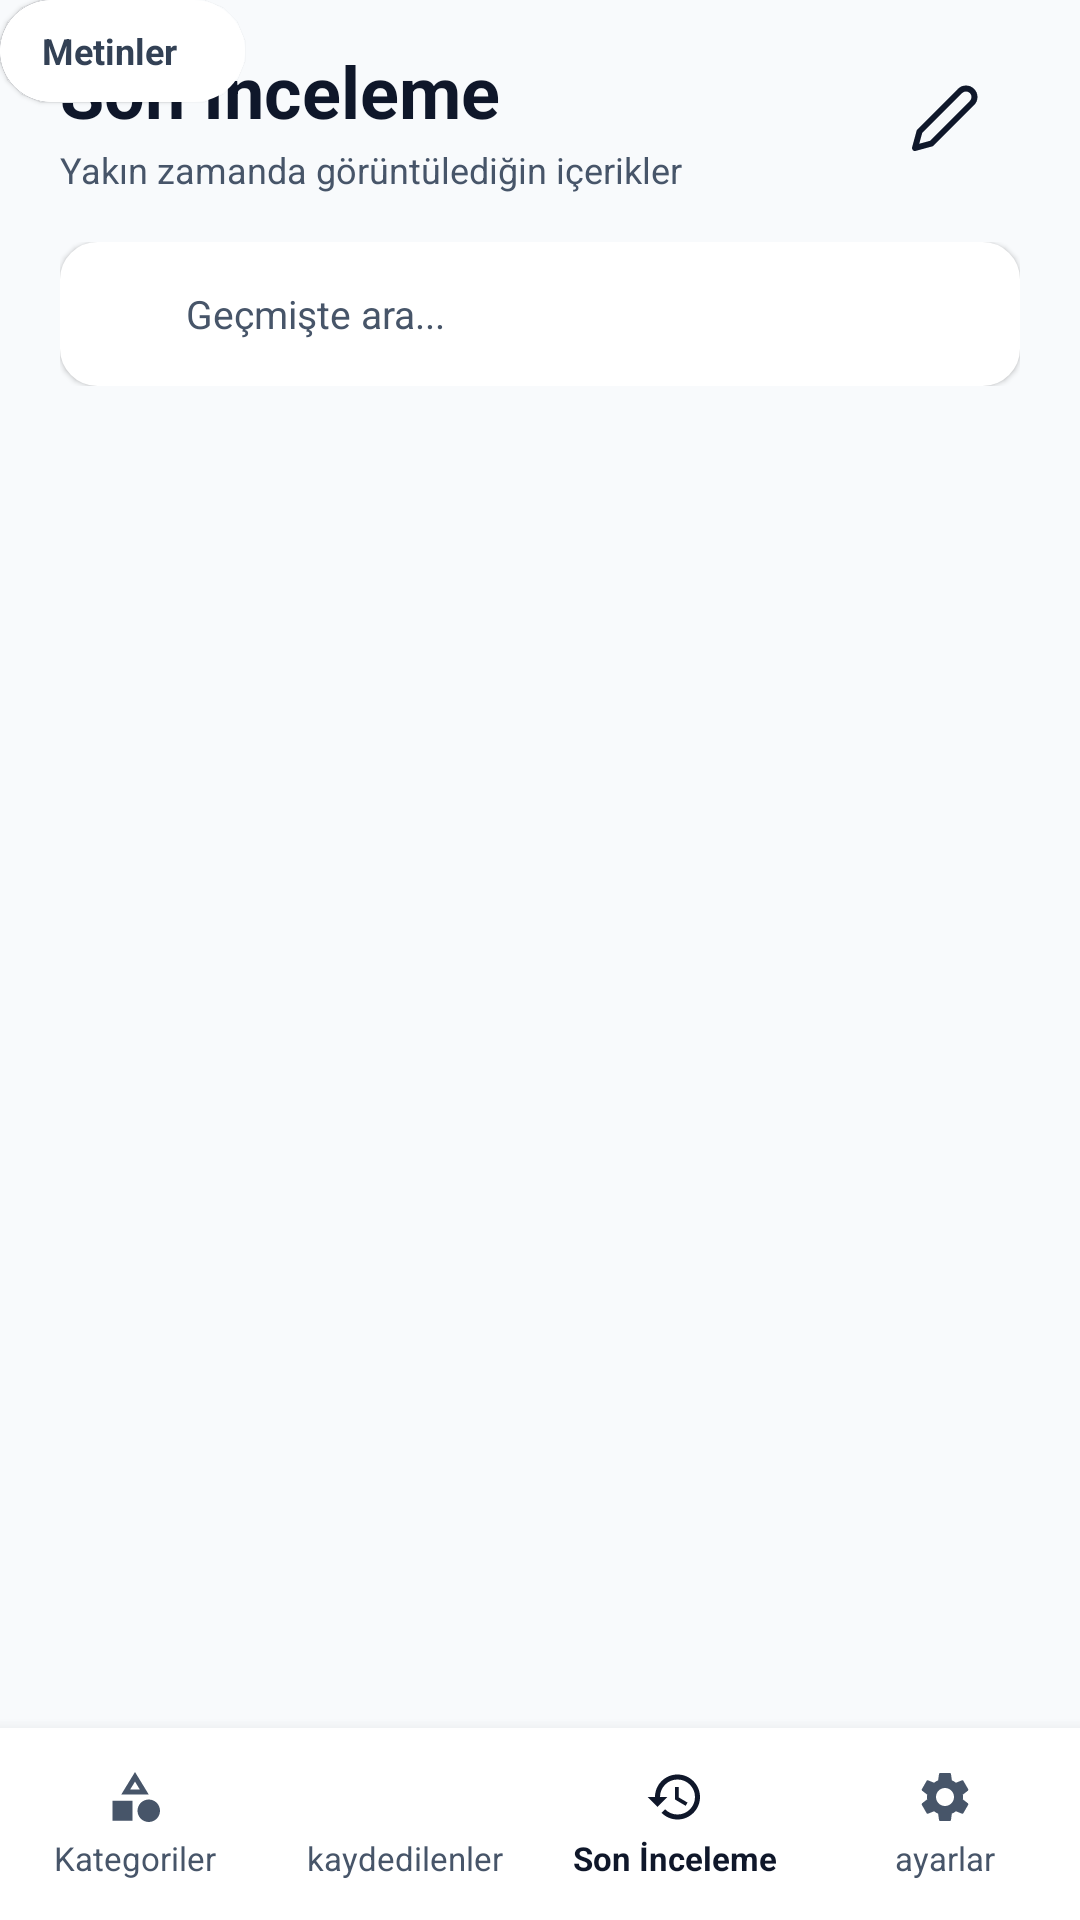

Layout XML and referenced resources for this Android screen:
<!-- AndroidManifest.xml: application theme Theme.Hadi_bakalım -->
<!-- res/layout/activity_son_inceleme.xml -->
<?xml version="1.0" encoding="utf-8"?>
<RelativeLayout xmlns:android="http://schemas.android.com/apk/res/android"
    xmlns:app="http://schemas.android.com/apk/res-auto"
    xmlns:tools="http://schemas.android.com/tools"
    android:layout_width="match_parent"
    android:layout_height="match_parent"
    android:background="@color/bg_main"
    android:fitsSystemWindows="true"
    tools:ignore="all">

    
    <RelativeLayout
        android:id="@+id/headerLayout"
        android:layout_width="match_parent"
        android:layout_height="wrap_content"
        android:paddingHorizontal="20dp"
        android:paddingTop="16dp"
        android:paddingBottom="12dp">

        <LinearLayout
            android:layout_width="wrap_content"
            android:layout_height="wrap_content"
            android:layout_alignParentStart="true"
            android:layout_centerVertical="true"
            android:layout_toStartOf="@id/headerActionGroup"
            android:orientation="vertical">

            <TextView
                android:id="@+id/txtHeaderTitle"
                android:layout_width="wrap_content"
                android:layout_height="wrap_content"
                android:text="@string/son_inceleme"
                android:textColor="@color/text_primary"
                android:textSize="24sp"
                android:textStyle="bold" />

            <TextView
                android:layout_width="wrap_content"
                android:layout_height="wrap_content"
                android:layout_marginTop="2dp"
                android:text="Yakın zamanda görüntülediğin içerikler"
                android:textColor="@color/text_secondary"
                android:textSize="12sp" />
        </LinearLayout>

        
        <LinearLayout
            android:id="@+id/headerActionGroup"
            android:layout_width="wrap_content"
            android:layout_height="wrap_content"
            android:layout_alignParentEnd="true"
            android:layout_centerVertical="true"
            android:gravity="center_vertical"
            android:orientation="horizontal">

            <ImageButton
                android:id="@+id/btnClearHistory"
                android:layout_width="50dp"
                android:layout_height="50dp"
                android:background="?attr/selectableItemBackgroundBorderless"
                android:contentDescription="@string/temizle"
                android:padding="13dp"
                android:src="@drawable/ic_trash"
                app:tint="@color/text_secondary" />

            <ImageButton
                android:id="@+id/btnOpenNoteEditor"
                android:layout_width="50dp"
                android:layout_height="50dp"
                android:layout_marginStart="4dp"
                android:background="?attr/selectableItemBackgroundBorderless"
                android:contentDescription="@string/app_name"
                android:padding="12dp"
                android:src="@drawable/ic_pen"
                app:tint="@color/text_primary" />
        </LinearLayout>
    </RelativeLayout>

    
    <androidx.constraintlayout.widget.ConstraintLayout
        android:id="@+id/searchLayout"
        android:layout_width="match_parent"
        android:layout_height="wrap_content"
        android:layout_below="@id/headerLayout"
        android:layout_marginHorizontal="20dp"
        android:layout_marginTop="2dp"
        android:layout_marginBottom="12dp">

        <LinearLayout
            android:id="@+id/searchInnerBar"
            android:layout_width="0dp"
            android:layout_height="48dp"
            android:background="@drawable/bg_search_bar"
            android:backgroundTint="#FFFFFF"
            android:elevation="1dp"
            android:gravity="center_vertical"
            android:paddingHorizontal="14dp"
            app:layout_constraintEnd_toEndOf="parent"
            app:layout_constraintStart_toStartOf="parent"
            app:layout_constraintTop_toTopOf="parent"
            app:layout_constraintWidth_max="488dp">

            <ImageView
                android:layout_width="18dp"
                android:layout_height="18dp"
                android:contentDescription="@null"
                android:src="@drawable/ic_search"
                app:tint="@color/text_secondary" />

            <EditText
                android:id="@+id/etSearchHistory"
                android:layout_width="match_parent"
                android:layout_height="match_parent"
                android:layout_marginStart="10dp"
                android:background="@null"
                android:hint="@string/gecmiste_ara"
                android:importantForAutofill="no"
                android:inputType="text"
                android:textColor="@color/text_primary"
                android:textColorHint="@color/text_secondary"
                android:textSize="13sp" />
        </LinearLayout>
    </androidx.constraintlayout.widget.ConstraintLayout>

    
    <LinearLayout
        android:id="@+id/filterLayout"
        android:layout_width="match_parent"
        android:layout_height="wrap_content"
        android:layout_below="@id/searchLayout"
        android:layout_marginHorizontal="20dp"
        android:layout_marginBottom="12dp"
        android:orientation="horizontal"/>

        <TextView
            android:id="@+id/chipAll"
            android:layout_width="wrap_content"
            android:layout_height="34dp"
            android:layout_marginEnd="8dp"
            android:background="@drawable/bg_chip_active"
            android:backgroundTint="#0F172A"
            android:gravity="center"
            android:paddingHorizontal="14dp"
            android:text="@string/tumu"
            android:textColor="#FFFFFF"
            android:textSize="12sp"
            android:textStyle="bold" />

    <TextView
        android:id="@+id/chipConcepts"
        android:layout_width="wrap_content"
        android:layout_height="34dp"
        android:layout_marginEnd="8dp"
        android:background="@drawable/bg_chip_inactive"
        android:backgroundTint="#FFFFFF"
        android:elevation="1dp"
        android:gravity="center"
        android:paddingHorizontal="14dp"
        android:text="@string/kavramlar"
        android:textColor="#334155"
        android:textSize="12sp"
        android:textStyle="bold" />

    <TextView
        android:id="@+id/chipTexts"
        android:layout_width="wrap_content"
        android:layout_height="34dp"
        android:background="@drawable/bg_chip_inactive"
        android:backgroundTint="#FFFFFF"
        android:elevation="1dp"
        android:gravity="center"
        android:paddingHorizontal="14dp"
        android:text="@string/metinler"
        android:textColor="#334155"
        android:textSize="12sp"
        android:textStyle="bold" />

    
    <androidx.recyclerview.widget.RecyclerView
        android:id="@+id/rvHistoryList"
        android:layout_width="match_parent"
        android:layout_height="match_parent"
        android:layout_above="@id/bottomNavigation"
        android:layout_below="@id/filterLayout"
        android:clipToPadding="false"
        android:paddingHorizontal="20dp"
        android:paddingBottom="76dp"
        app:layoutManager="androidx.recyclerview.widget.LinearLayoutManager"
        tools:listitem="@layout/item_son_inceleme_kart" />

    
    <LinearLayout
        android:id="@+id/bottomNavigation"
        android:layout_width="match_parent"
        android:layout_height="64dp"
        android:layout_alignParentBottom="true"
        android:background="@color/nav_bg"
        android:baselineAligned="false"
        android:elevation="8dp"
        android:gravity="center_vertical"
        android:orientation="horizontal">

        
        <LinearLayout
            android:id="@+id/navCategories"
            android:layout_width="0dp"
            android:layout_height="match_parent"
            android:layout_weight="1"
            android:clickable="true"
            android:focusable="true"
            android:gravity="center"
            android:orientation="vertical">

            <ImageView
                android:layout_width="20dp"
                android:layout_height="20dp"
                android:contentDescription="@null"
                android:src="@drawable/ic_categories"
                app:tint="@color/text_secondary" />

            <TextView
                android:layout_width="wrap_content"
                android:layout_height="wrap_content"
                android:layout_marginTop="3dp"
                android:text="@string/kategoriler"
                android:textColor="@color/text_secondary"
                android:textSize="11sp" />
        </LinearLayout>

        
        <LinearLayout
            android:id="@+id/navSaved"
            android:layout_width="0dp"
            android:layout_height="match_parent"
            android:layout_weight="1"
            android:clickable="true"
            android:focusable="true"
            android:gravity="center"
            android:orientation="vertical">

            <ImageView
                android:layout_width="20dp"
                android:layout_height="20dp"
                android:contentDescription="@null"
                android:src="@drawable/ic_bookmark"
                app:tint="@color/text_secondary" />

            <TextView
                android:layout_width="wrap_content"
                android:layout_height="wrap_content"
                android:layout_marginTop="3dp"
                android:text="@string/kaydedilenler"
                android:textColor="@color/text_secondary"
                android:textSize="11sp" />
        </LinearLayout>

        
        <LinearLayout
            android:id="@+id/navRecent"
            android:layout_width="0dp"
            android:layout_height="match_parent"
            android:layout_weight="1"
            android:clickable="true"
            android:focusable="true"
            android:gravity="center"
            android:orientation="vertical">

            <ImageView
                android:layout_width="20dp"
                android:layout_height="20dp"
                android:contentDescription="@null"
                android:src="@drawable/ic_history"
                app:tint="@color/text_primary" />

            <TextView
                android:layout_width="wrap_content"
                android:layout_height="wrap_content"
                android:layout_marginTop="3dp"
                android:text="@string/son_inceleme"
                android:textColor="@color/text_primary"
                android:textSize="11sp"
                android:textStyle="bold" />
        </LinearLayout>

        
        <LinearLayout
            android:id="@+id/navSettings"
            android:layout_width="0dp"
            android:layout_height="match_parent"
            android:layout_weight="1"
            android:clickable="true"
            android:focusable="true"
            android:gravity="center"
            android:orientation="vertical">

            <ImageView
                android:layout_width="20dp"
                android:layout_height="20dp"
                android:contentDescription="@null"
                android:src="@drawable/ic_settings"
                app:tint="@color/text_secondary" />

            <TextView
                android:layout_width="wrap_content"
                android:layout_height="wrap_content"
                android:layout_marginTop="3dp"
                android:text="@string/ayarlar"
                android:textColor="@color/text_secondary"
                android:textSize="11sp" />
        </LinearLayout>
    </LinearLayout>

</RelativeLayout>
<!-- res/layout/item_son_inceleme_kart.xml (included above) -->
<?xml version="1.0" encoding="utf-8"?>
<com.google.android.material.card.MaterialCardView xmlns:android="http://schemas.android.com/apk/res/android"
    xmlns:app="http://schemas.android.com/apk/res-auto"
    xmlns:tools="http://schemas.android.com/tools"
    android:layout_width="match_parent"
    android:layout_height="wrap_content"
    android:layout_marginBottom="12dp"
    android:clickable="true"
    android:focusable="true"
    app:cardBackgroundColor="#FFFFFF"
    app:cardCornerRadius="16dp"
    app:cardElevation="1dp"
    app:strokeColor="#F1F5F9"
    app:strokeWidth="1dp">

    <RelativeLayout
        android:layout_width="match_parent"
        android:layout_height="wrap_content"
        android:padding="16dp">

        
        <FrameLayout
            android:id="@+id/iconContainer"
            android:layout_width="44dp"
            android:layout_height="44dp"
            android:layout_alignParentStart="true"
            android:layout_centerVertical="true"
            android:background="@drawable/bg_black_icon_box"
            android:backgroundTint="#0F172A">

            <ImageView
                android:id="@+id/imgItemIcon"
                android:layout_width="20dp"
                android:layout_height="20dp"
                android:layout_gravity="center"
                android:contentDescription="@null"
                android:src="@drawable/ic_lightbulb"
                app:tint="#FFFFFF" />
        </FrameLayout>

        
        <ImageView
            android:id="@+id/btnDeleteItem"
            android:layout_width="32dp"
            android:layout_height="32dp"
            android:layout_alignParentEnd="true"
            android:layout_alignParentTop="true"
            android:background="?attr/selectableItemBackgroundBorderless"
            android:clickable="true"
            android:contentDescription="@string/sil"
            android:focusable="true"
            android:padding="6dp"
            android:src="@drawable/ic_close"
            app:tint="#94A3B8" />

        
        <LinearLayout
            android:layout_width="match_parent"
            android:layout_height="wrap_content"
            android:layout_centerVertical="true"
            android:layout_marginStart="14dp"
            android:layout_marginEnd="8dp"
            android:layout_toEndOf="@id/iconContainer"
            android:layout_toStartOf="@id/btnDeleteItem"
            android:orientation="vertical">

            
            <TextView
                android:id="@+id/txtItemTitle"
                android:layout_width="match_parent"
                android:layout_height="wrap_content"
                android:ellipsize="end"
                android:maxLines="1"
                android:textColor="@color/text_primary"
                android:textSize="15sp"
                android:textStyle="bold"
                tools:text="İnatçılığı Yakıta Dönüştürmek" />

            
            <TextView
                android:id="@+id/txtItemBadge"
                android:layout_width="wrap_content"
                android:layout_height="wrap_content"
                android:layout_marginTop="4dp"
                android:layout_marginBottom="4dp"
                android:background="@drawable/bg_chip_inactive"
                android:backgroundTint="#EEF2FF"
                android:paddingHorizontal="8dp"
                android:paddingVertical="2dp"
                android:textColor="#4F46E5"
                android:textSize="10sp"
                android:textStyle="bold"
                tools:text="Kişisel Metin" />

            
            <TextView
                android:id="@+id/txtItemDescription"
                android:layout_width="match_parent"
                android:layout_height="wrap_content"
                android:ellipsize="end"
                android:maxLines="1"
                android:textColor="@color/text_secondary"
                android:textSize="12sp"
                tools:text="o meşhur 'inatçılık' özelliğini alın ve zihinsel..." />

            
            <TextView
                android:id="@+id/txtItemTime"
                android:layout_width="wrap_content"
                android:layout_height="wrap_content"
                android:layout_marginTop="3dp"
                android:text="Son incelendi"
                android:textColor="#94A3B8"
                android:textSize="10sp" />
        </LinearLayout>

    </RelativeLayout>
</com.google.android.material.card.MaterialCardView>
<!-- resources referenced by this layout -->
<resources>
  <color name="bg_main">#F8FAFC</color>
  <color name="nav_bg">#FFFFFF</color>
  <color name="text_primary">#0F172A</color>
  <color name="text_secondary">#475569</color>
  <!-- drawable bg_chip_active (drawable) -->
  <shape xmlns:android="http://schemas.android.com/apk/res/android">
      <solid android:color="#0F172A" />
      <corners android:radius="18dp" />
  </shape>
  <!-- drawable bg_chip_inactive (drawable) -->
  <shape xmlns:android="http://schemas.android.com/apk/res/android">
      <solid android:color="#F1F5F9" />
      <corners android:radius="18dp" />
  </shape>
  <!-- drawable bg_search_bar (drawable) -->
  <?xml version="1.0" encoding="utf-8"?>
  <shape xmlns:android="http://schemas.android.com/apk/res/android">
      <solid android:color="@color/bg_card" />
      <corners android:radius="12dp" />
      <stroke android:width="1dp" android:color="@color/text_secondary" />
  </shape>
  <!-- drawable ic_categories (drawable) -->
  <vector xmlns:android="http://schemas.android.com/apk/res/android"
      android:width="24dp"
      android:height="24dp"
      android:viewportWidth="24"
      android:viewportHeight="24">
      <path
          android:fillColor="#FF000000"
          android:pathData="M12,2l-5.5,9h11zM12,5.84L13.93,9h-3.86zM17.5,13c-2.48,0 -4.5,2.02 -4.5,4.5s2.02,4.5 4.5,4.5 4.5,-2.02 4.5,-4.5 -2.02,-4.5 -4.5,-4.5zM3,13.5h8v8H3z"/>
  </vector>
  <!-- drawable ic_history (drawable) -->
  <vector xmlns:android="http://schemas.android.com/apk/res/android"
      android:width="24dp"
      android:height="24dp"
      android:viewportWidth="24"
      android:viewportHeight="24">
      <path
          android:fillColor="#FF000000"
          android:pathData="M13,3c-4.97,0 -9,4.03 -9,9H1l3.89,3.89 0.07,0.14L9,12H6c0,-3.87 3.13,-7 7,-7s7,3.13 7,7 -3.13,7 -7,7c-1.93,0 -3.68,-0.79 -4.94,-2.06l-1.42,1.42C8.27,19.99 10.51,21 13,21c4.97,0 9,-4.03 9,-9s-4.03,-9 -9,-9zm-1,5v5l4.25,2.52 0.77,-1.28 -3.52,-2.09V8z"/>
  </vector>
  <!-- drawable ic_lightbulb (drawable) -->
  <vector xmlns:android="http://schemas.android.com/apk/res/android"
      android:width="24dp"
      android:height="24dp"
      android:viewportWidth="24"
      android:viewportHeight="24">
      <path
          android:fillColor="#FF000000"
          android:pathData="M9,21c0,0.55 0.45,1 1,1h4c0.55,0 1,-0.45 1,-1v-1H9v1zM12,2C8.14,2 5,5.14 5,9c0,2.38 1.19,4.47 3,5.74V17c0,0.55 0.45,1 1,1h6c0.55,0 1,-0.45 1,-1v-2.26c1.81,-1.27 3,-3.36 3,-5.74 0,-3.86 -3.14,-7 -7,-7zM14.85,13.1l-0.85,0.6V16h-4v-2.3l-0.85,-0.6C7.8,12.16 7,10.63 7,9c0,-2.76 2.24,-5 5,-5s5,2.24 5,5c0,1.63 -0.8,3.16 -2.15,4.1z"/>
  </vector>
  <!-- drawable ic_pen (drawable) -->
  <vector xmlns:android="http://schemas.android.com/apk/res/android" android:width="24dp" android:height="24dp" android:viewportWidth="24" android:viewportHeight="24">
      <path android:pathData="M17,3a2.828,2.828 0,1 1,4 4L7.5,20.5 2,22l1.5,-5.5L17,3z" android:strokeWidth="2" android:strokeColor="#000000" android:strokeLineCap="round" android:strokeLineJoin="round"/>
  </vector>
  <string name="app_name">ProjeAdiniz</string>
  <string name="ayarlar">ayarlar</string>
  <string name="gecmiste_ara">Geçmişte ara...</string>
  <string name="kategoriler">Kategoriler</string>
  <string name="kavramlar">kavramlar</string>
  <string name="kaydedilenler">kaydedilenler</string>
  <string name="metinler">Metinler</string>
  <string name="sil">Sil</string>
  <string name="son_inceleme">Son İnceleme</string>
  <string name="temizle">Temizle</string>
  <string name="tumu">Tümü</string>
  <style name="Theme.Hadi_bakalım" parent="Base.Theme.Hadi_bakalım" />
  <color name="bg_card">#FFFFFF</color>
  <style name="Base.Theme.Hadi_bakalım" parent="Theme.Material3.DayNight.NoActionBar">
          
          
      </style>
</resources>
